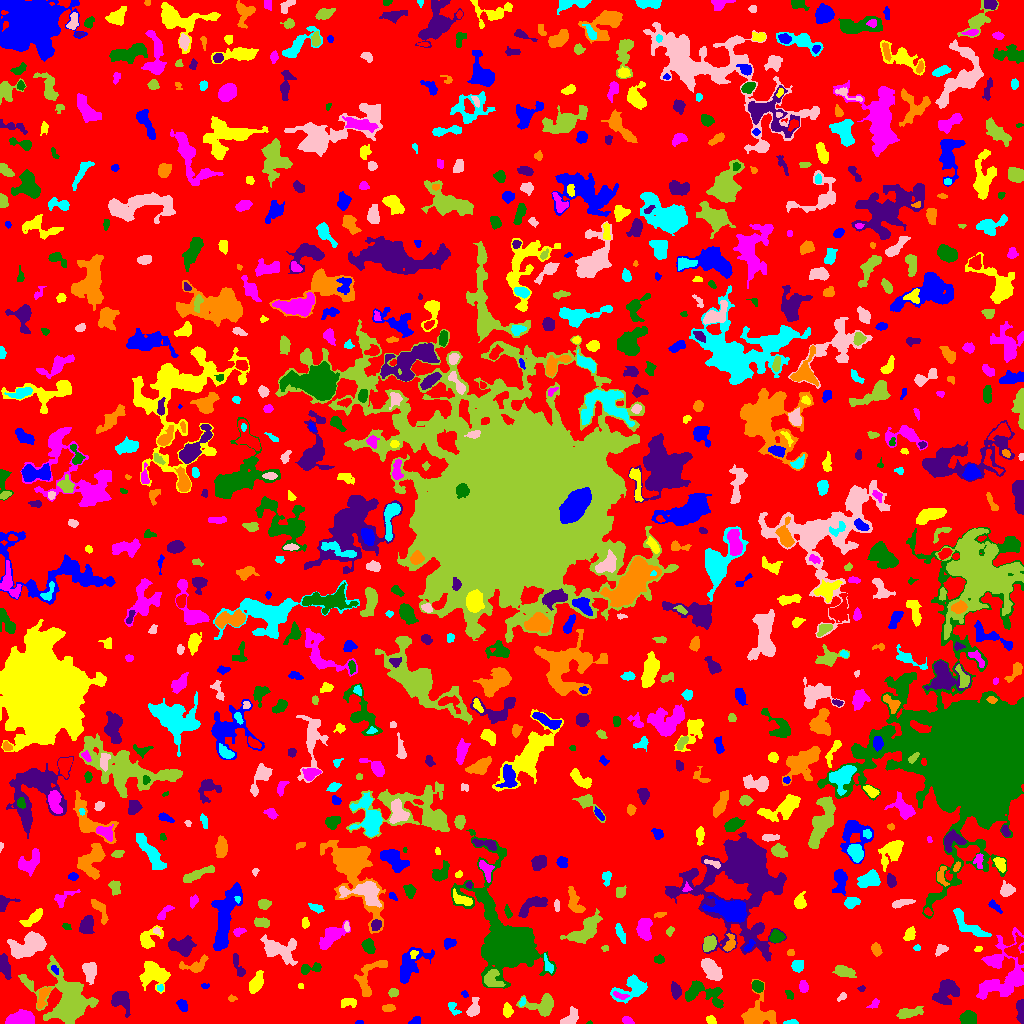

Source data for this figure (header and first rows):
ID, X, Y, A, B, theta, total_flux, mu_max, mu_median, mu_mean, R_fwhm, R_e, R10, R90, x_start, x_end, y_start, y_end, area, greylevel
0, 507.2, 510.4, 297.5, 295.7, 0.875, 1289439, 10.0, 1.0, 1.77, 106.7, 225.7, 86.05, 364.9, 0, 1023, 0, 1023, 728468, 1.77
1, 359.6, 1.016, 2.044, 0.9915, 0.01221, 62.0, 4.0, 2.0, 1.938, 2.459, 1.693, 0.5642, 2.764, 355, 363, 0, 3, 32, 7.938
2, 710.9, 3.189, 2.614, 1.798, -0.5691, 206.0, 5.0, 3.0, 2.641, 3.656, 2.764, 1.128, 4.26, 706, 716, 0, 8, 78, 6.641
3, 627.6, 2.885, 2.78, 1.673, -0.4504, 217.0, 5.0, 3.0, 2.712, 3.7, 2.764, 1.128, 4.222, 622, 634, 0, 7, 80, 6.713
4, 589.5, 0.7674, 1.395, 0.8166, 0.1352, 43.0, 5.0, 2.0, 2.389, 1.596, 1.262, 0.0, 1.954, 586, 592, 0, 3, 18, 6.389
5, 1020, 12.66, 6.402, 1.818, -1.51, 442.0, 6.0, 3.0, 2.712, 5.382, 4.029, 1.596, 6.18, 1016, 1023, 0, 24, 163, 6.712
6, 761.5, 9.227, 8.654, 7.385, -0.6187, 1458, 8.0, 2.0, 2.604, 7.247, 6.652, 2.459, 11.3, 741, 776, 0, 44, 560, 7.604
7, 790.8, 1.08, 3.401, 1.056, 0.06739, 224.0, 9.0, 3.0, 3.672, 2.585, 2.257, 0.7979, 3.613, 783, 798, 0, 4, 61, 7.672
8, 569.8, 4.581, 4.841, 3.011, 0.8062, 516.0, 8.0, 2.0, 2.66, 3.949, 4.146, 1.493, 6.628, 560, 578, 0, 17, 194, 6.66
9, 908.2, 10.69, 6.442, 2.123, 0.1514, 613.0, 8.0, 2.0, 2.689, 4.549, 4.26, 1.596, 7.001, 896, 923, 5, 17, 228, 6.689
10, 321.7, 19.4, 8.721, 3.364, 1.179, 1382, 9.0, 4.0, 3.994, 6.283, 5.863, 2.257, 9.219, 311, 333, 0, 31, 346, 6.994
11, 415.1, 2.57, 2.875, 1.809, 0.5377, 172.0, 5.0, 2.0, 2.205, 3.241, 2.764, 0.9772, 4.297, 408, 420, 0, 7, 78, 6.205
12, 507, 12.57, 2.969, 2.058, -1.468, 246.0, 5.0, 2.0, 2.016, 3.827, 3.09, 1.128, 4.754, 503, 513, 6, 21, 122, 8.016
13, 20.3, 3.661, 5.892, 2.915, 0.08114, 3098, 29.0, 7.0, 9.112, 4.853, 4.787, 1.871, 8.019, 5, 34, 0, 14, 340, 14.11
14, 968.5, 5.123, 3.793, 3.223, -0.3317, 616.0, 6.0, 3.0, 3.005, 6.206, 4.442, 1.784, 6.84, 959, 976, 0, 13, 205, 7.005
15, 121, 23.76, 5.324, 3.842, -0.8427, 1196, 9.0, 4.0, 3.896, 6.358, 5.202, 2.111, 8.058, 111, 130, 6, 32, 307, 7.896
16, 388.5, 14.95, 3.057, 1.781, 0.1335, 247.0, 6.0, 2.5, 2.685, 3.827, 2.932, 1.128, 4.583, 382, 395, 12, 19, 92, 6.685
17, 453.0, 15.84, 4.138, 2.231, -0.9577, 148.0, 3.0, 1.0, 1.437, 3.7, 3.192, 1.128, 5.109, 448, 461, 8, 21, 103, 5.437
18, 473.5, 14.34, 4.638, 2.629, 1.234, 799.0, 10.0, 4.0, 4.464, 4.886, 4.029, 1.596, 6.555, 466, 479, 7, 26, 179, 7.464
19, 542.6, 18.2, 8.07, 4.897, -0.006671, 974.0, 7.0, 2.0, 2.472, 5.557, 5.47, 2.111, 9.356, 516, 553, 7, 30, 394, 6.472
20, 150.1, 15.82, 3.974, 2.532, -1.446, 514.0, 7.0, 3.0, 3.041, 4.514, 3.949, 1.596, 6.232, 144, 156, 6, 23, 169, 7.041
21, 182.4, 18.06, 3.067, 1.992, -1.023, 373.0, 7.0, 3.0, 3.33, 4.029, 3.192, 1.262, 4.951, 176, 187, 12, 24, 112, 7.33
22, 348.2, 20.67, 4.419, 2.366, 0.06168, 221.0, 4.0, 2.0, 1.662, 4.853, 3.7, 1.493, 5.67, 341, 356, 16, 25, 133, 5.662
23, 874.1, 19.32, 3.253, 1.832, 0.7159, 230.0, 5.0, 3.0, 2.987, 3.949, 2.932, 1.128, 4.442, 866, 879, 15, 25, 77, 5.987
24, 789.2, 29.21, 2.566, 1.693, -0.9975, 107.0, 3.0, 1.0, 1.597, 3.141, 2.585, 0.9772, 4.146, 785, 793, 24, 33, 67, 5.597
25, 946.4, 33.36, 6.093, 4.331, 0.8426, 1776, 12.0, 3.0, 3.921, 6.077, 5.557, 2.185, 9.821, 932, 959, 19, 44, 453, 7.921
26, 232.1, 24.86, 2.133, 1.583, -0.04629, 83.0, 3.0, 1.5, 1.66, 2.821, 2.257, 0.7979, 3.568, 228, 237, 22, 29, 50, 6.66
27, 522.8, 22.66, 1.999, 1.073, 1.353, 61.0, 4.0, 1.0, 1.22, 2.326, 1.693, 0.5642, 2.821, 519, 525, 17, 26, 50, 8.22
28, 842.2, 26.95, 2.601, 1.636, 0.7778, 156.0, 5.0, 2.0, 2.516, 3.09, 2.523, 0.9772, 3.868, 837, 846, 22, 31, 62, 7.516
29, 392.9, 30.94, 2.299, 1.962, 0.403, 204.0, 6.0, 2.0, 2.488, 3.385, 2.646, 0.9772, 4.37, 388, 398, 26, 35, 82, 6.488
30, 818.3, 20.66, 6.662, 3.854, -0.2784, 1405, 9.0, 3.0, 3.584, 6.433, 5.754, 2.326, 9.288, 801, 832, 8, 29, 392, 7.584
31, 464.7, 29.38, 1.839, 1.337, -0.9677, 79.0, 4.0, 2.0, 1.795, 2.706, 1.871, 0.5642, 3.192, 461, 468, 26, 33, 44, 6.795
32, 255.8, 40, 5.607, 2.694, 1.102, 709.0, 7.0, 3.0, 2.954, 5.171, 4.82, 1.871, 7.527, 249, 263, 30, 53, 240, 6.954
33, 619.8, 27.97, 4.315, 1.48, -0.2476, 129.0, 3.0, 2.0, 1.5, 3.785, 3.09, 1.128, 4.652, 613, 629, 24, 32, 86, 8.5
34, 702.2, 30.31, 11.45, 5.223, -0.2972, 1369, 7.0, 2.0, 2.771, 6.747, 6.604, 2.459, 10.63, 685, 723, 15, 43, 494, 6.771
35, 861.5, 34.69, 1.646, 1.508, 0.3526, 88.0, 4.0, 2.0, 2.146, 2.821, 1.954, 0.7979, 3.09, 857, 865, 32, 38, 41, 6.146
36, 42.67, 26.77, 6.297, 2.262, 1.211, 560.0, 6.0, 3.0, 2.995, 5.809, 4.297, 1.693, 6.652, 37, 51, 15, 36, 187, 7.995
37, 159.9, 35.6, 1.662, 1.376, -1.49, 89.0, 5.0, 2.0, 2.023, 2.185, 1.871, 0.5642, 2.932, 157, 163, 32, 39, 44, 9.023
38, 90.02, 52.47, 4.956, 3.023, -1.46, 924.0, 8.0, 4.0, 3.818, 6.507, 4.787, 1.871, 7.399, 82, 96, 39, 61, 242, 7.818
39, 492.6, 44.82, 5.546, 3.952, -1.441, 146.0, 2.0, 0.0, 0.5911, 5.67, 3.385, 1.493, 5.232, 484, 505, 37, 54, 247, 7.591
40, 926.2, 36.0, 2.223, 1.566, 1.232, 96.0, 3.0, 1.0, 1.574, 3.038, 2.257, 0.9772, 3.7, 923, 930, 32, 41, 61, 7.574
41, 204.8, 37.78, 1.978, 1.185, 0.03141, 68.0, 4.0, 1.0, 1.581, 2.523, 1.784, 0.5642, 2.985, 201, 209, 35, 40, 43, 6.581
42, 300.7, 37.17, 1.492, 1.38, -0.1869, 54.0, 3.0, 2.0, 1.636, 2.523, 1.871, 0.5642, 2.821, 298, 303, 35, 40, 33, 6.636
43, 803.4, 36.85, 2.775, 1.959, -1.442, 395.0, 8.0, 4.0, 3.798, 4.297, 3.038, 1.128, 4.652, 799, 808, 31, 43, 104, 7.798
44, 757.5, 36.97, 2.927, 2.565, -0.7652, 657.0, 10.0, 5.0, 5.133, 4.72, 3.568, 1.382, 5.585, 752, 763, 31, 43, 128, 11.13
45, 675.3, 33.25, 3.792, 2.034, -1.359, 416.0, 6.0, 3.0, 2.83, 5.109, 3.523, 1.382, 5.412, 671, 681, 24, 42, 147, 8.83
46, 368.9, 44.9, 13.03, 5.673, 1.054, 935.0, 7.0, 2.0, 2.28, 4.886, 5.997, 2.111, 9.837, 354, 387, 27, 63, 410, 6.28
47, 632.3, 35.31, 9.123, 5.162, 0.4587, 1101, 7.0, 2.0, 2.436, 5.382, 6.457, 2.394, 10.12, 610, 647, 20, 49, 452, 6.436
48, 711.1, 54.5, 6.219, 3.09, -0.8923, 988.0, 7.0, 3.0, 2.914, 6.383, 5.47, 2.111, 8.538, 701, 722, 43, 65, 339, 7.914
49, 843.6, 52.02, 4.908, 2.447, -0.2282, 673.0, 7.0, 3.0, 3.16, 5.382, 4.334, 1.693, 6.817, 832, 856, 46, 58, 213, 7.16
50, 468.3, 45.4, 4.858, 2.625, -0.59, 768.0, 8.0, 4.0, 4.267, 5.971, 4.37, 1.784, 6.676, 458, 475, 38, 53, 180, 7.267
51, 54.57, 54.0, 2.244, 1.235, -0.9106, 70.0, 4.0, 1.0, 1.228, 2.394, 1.954, 0.5642, 3.29, 51, 58, 49, 58, 57, 10.23
52, 155.8, 48.93, 6.977, 5.3, -0.2138, 1658, 13.0, 2.0, 3.117, 4.478, 6.077, 2.111, 10.66, 139, 170, 30, 62, 532, 7.117
53, 1005, 46.38, 17.51, 10.92, 1.084, 2855, 10.0, 2.0, 2.551, 6.723, 9.508, 3.29, 15.59, 976, 1023, 24, 96, 1119, 6.551
54, 310.2, 54.94, 6.315, 2.204, 0.1715, 363.0, 5.0, 2.0, 2.241, 4.583, 3.827, 1.493, 6.024, 301, 321, 49, 61, 162, 7.241
55, 238.2, 57.78, 7.53, 1.948, -1.216, 274.0, 4.0, 2.0, 1.768, 5.14, 3.785, 1.382, 6.103, 233, 245, 47, 70, 155, 5.768
56, 195.4, 58.08, 7.458, 3.499, 0.2822, 706.0, 7.0, 3.0, 3.004, 4.583, 5.046, 1.871, 7.838, 179, 208, 51, 69, 235, 6.004
57, 797.8, 57.95, 2.895, 2.688, 0.5707, 454.0, 7.0, 3.0, 3.363, 4.334, 3.568, 1.493, 5.614, 791, 803, 51, 63, 135, 7.363
58, 279.7, 73.92, 9.5, 5.171, -0.2579, 1649, 9.0, 2.0, 2.987, 6.358, 6.555, 2.523, 10.94, 260, 297, 58, 89, 552, 6.987
59, 67.39, 21.19, 13.65, 9.871, -0.9124, 12215, 31.0, 5.0, 7.367, 8.956, 9.772, 3.7, 18.58, 18, 98, 0, 68, 1658, 10.37
... 838 more rows
